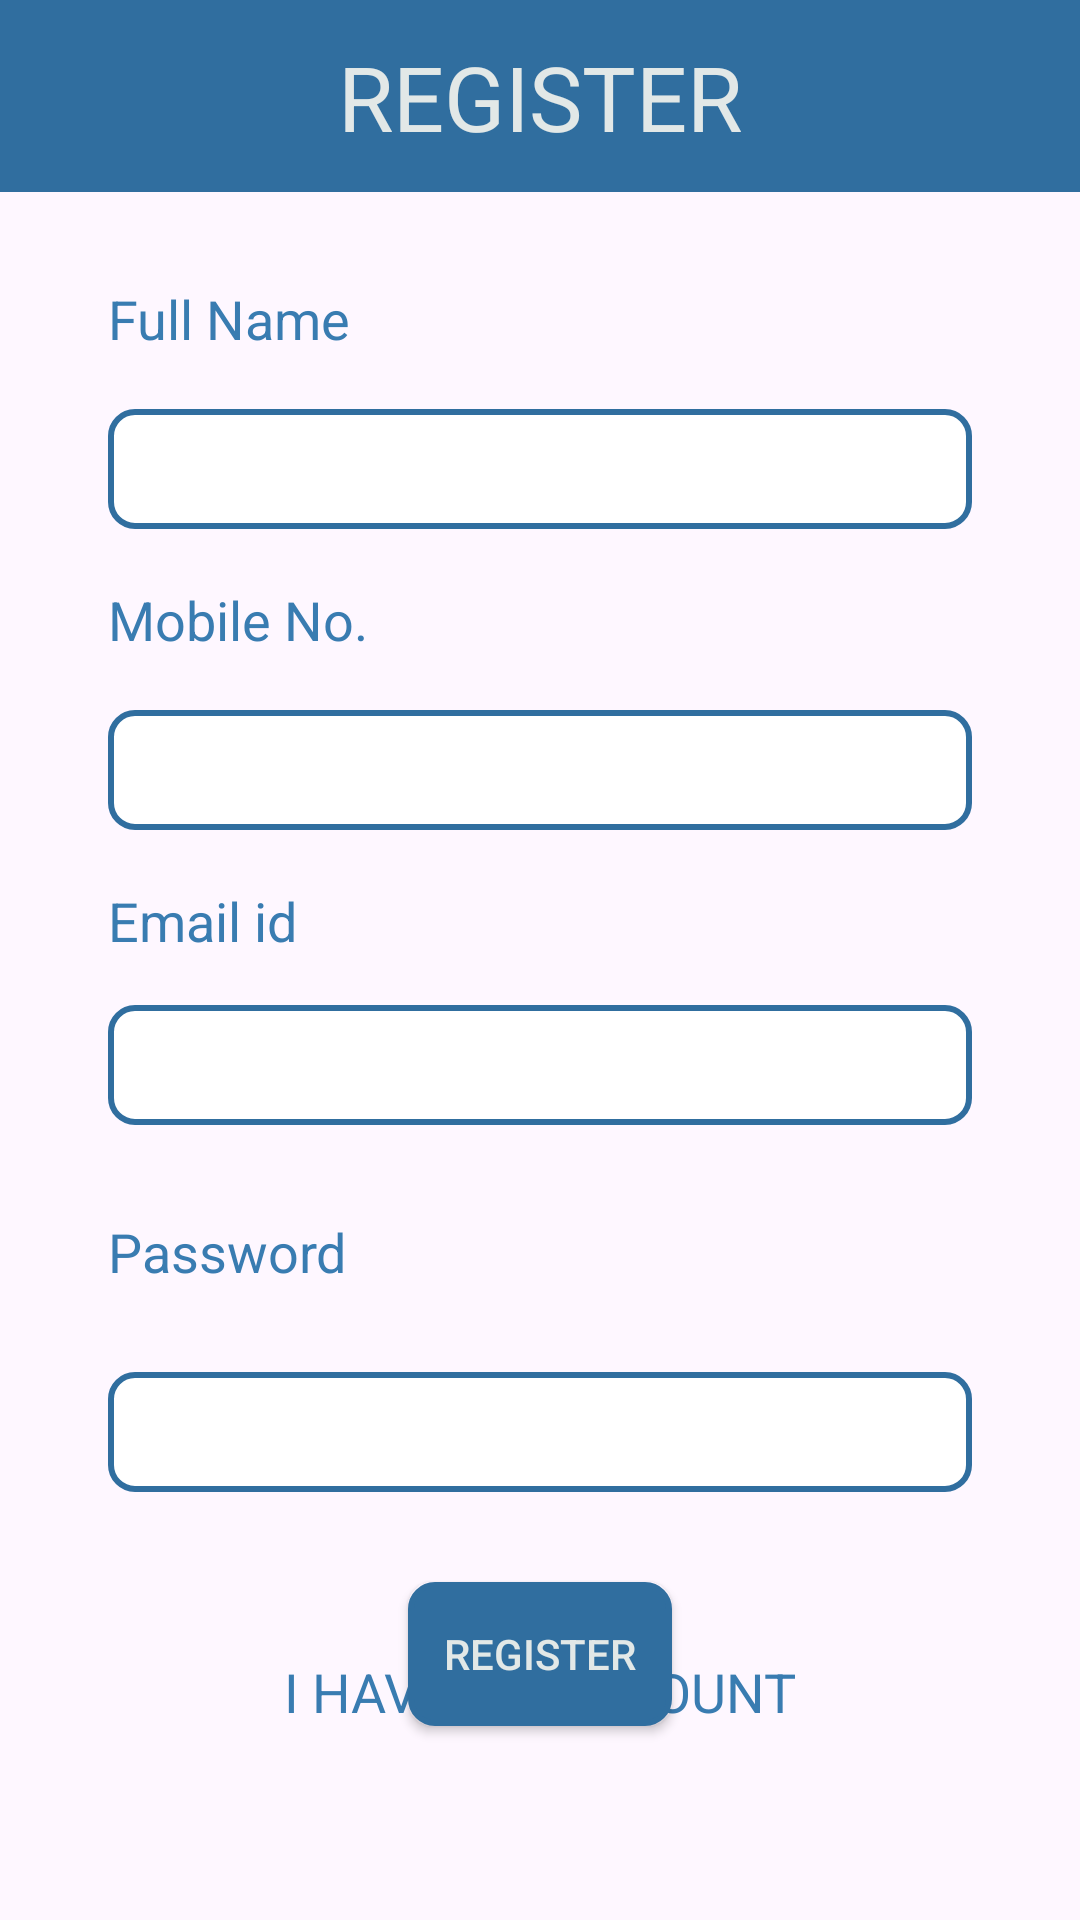

This screen was rendered from an Android layout file. Write that file and the resources it references.
<!-- AndroidManifest.xml: application theme Theme.ProjectOneEcommereceMVVM -->
<!-- res/layout/activity_register.xml -->
<?xml version="1.0" encoding="utf-8"?>
<androidx.constraintlayout.widget.ConstraintLayout xmlns:android="http://schemas.android.com/apk/res/android"
    xmlns:app="http://schemas.android.com/apk/res-auto"
    xmlns:tools="http://schemas.android.com/tools"
    android:id="@+id/main"
    android:layout_width="match_parent"
    android:layout_height="match_parent"
    tools:context=".view.login.RegisterActivity">
    <androidx.constraintlayout.widget.Guideline
        android:id="@+id/guide10Horizontal"
        android:layout_width="wrap_content"
        android:layout_height="wrap_content"
        android:orientation="horizontal"
        app:layout_constraintGuide_percent="0.1"
        />
    <androidx.constraintlayout.widget.Guideline
        android:id="@+id/guide90Horizontal"
        android:layout_width="wrap_content"
        android:layout_height="wrap_content"
        android:orientation="horizontal"
        app:layout_constraintGuide_percent="0.9"
        />
    <androidx.constraintlayout.widget.Guideline
        android:id="@+id/guide30Horizontal"
        android:layout_width="wrap_content"
        android:layout_height="wrap_content"
        android:orientation="horizontal"
        app:layout_constraintGuide_percent="0.30"
        />
    <androidx.constraintlayout.widget.Guideline
        android:id="@+id/guide10Vertical"
        android:layout_width="wrap_content"
        android:layout_height="wrap_content"
        android:orientation="vertical"
        app:layout_constraintGuide_percent="0.10"
        />
    <androidx.constraintlayout.widget.Guideline
        android:id="@+id/guide90Vertical"
        android:layout_width="wrap_content"
        android:layout_height="wrap_content"
        android:orientation="vertical"
        app:layout_constraintGuide_percent="0.90"
        />
    <View
        android:id="@+id/fillView"
        android:layout_width="match_parent"
        android:layout_height="0dp"
        android:background="@color/loginHeaderColor"
        app:layout_constraintBottom_toTopOf="@id/guide10Horizontal" />
    <TextView
        android:layout_width="wrap_content"
        android:layout_height="wrap_content"
        android:text="@string/Register"
        android:textSize="@dimen/_dimen_30_sp"
        android:fontFamily="@string/font_sans_serif"
        android:textColor="@color/loginHeaderWhite"
        app:layout_constraintBottom_toBottomOf="@id/guide10Horizontal"
        app:layout_constraintEnd_toEndOf="parent"
        app:layout_constraintStart_toStartOf="parent"
        app:layout_constraintTop_toTopOf="parent" />
    <TextView
        android:layout_width="wrap_content"
        android:layout_height="wrap_content"
        android:id="@+id/fullNameTag"
        android:text="@string/fullNameTag"
        android:fontFamily="@string/font_sans_serif"
        android:textSize="@dimen/_dimen_18_dp"
        android:layout_marginTop="@dimen/_dimen_30_dp"
        android:textColor="@color/emailTagColor"
        app:layout_constraintStart_toStartOf="@id/guide10Vertical"
        app:layout_constraintTop_toTopOf="@id/guide10Horizontal" />

    <androidx.appcompat.widget.AppCompatEditText
        android:id="@+id/edtfullNameRegister"
        android:layout_width="0dp"
        android:layout_height="@dimen/_dimen_40_dp"
        android:layout_marginTop="@dimen/_dimen_18_dp"
        android:background="@drawable/little_round_boarder_box"
        app:layout_constraintEnd_toStartOf="@id/guide90Vertical"
        app:layout_constraintStart_toEndOf="@id/guide10Vertical"
        app:layout_constraintTop_toBottomOf="@+id/fullNameTag"
        />

    <TextView
        android:layout_width="wrap_content"
        android:layout_height="wrap_content"
        android:text="@string/mobileNoTag"
        android:fontFamily="@string/font_sans_serif"
        android:textSize="@dimen/_dimen_18_dp"
        android:textColor="@color/emailTagColor"
        android:layout_marginTop="@dimen/_dimen_18_dp"
        app:layout_constraintTop_toBottomOf="@+id/edtfullNameRegister"
        app:layout_constraintStart_toStartOf="@id/guide10Vertical"
        android:id="@+id/mobileNoTag"
        />
    <androidx.appcompat.widget.AppCompatEditText
        android:id="@+id/edtMobileNumberRegister"
        android:layout_width="0dp"
        android:layout_height="@dimen/_dimen_40_dp"
        android:inputType="phone"
        android:background="@drawable/little_round_boarder_box"
        app:layout_constraintTop_toBottomOf="@+id/mobileNoTag"
        app:layout_constraintStart_toEndOf="@id/guide10Vertical"
        app:layout_constraintEnd_toStartOf="@id/guide90Vertical"
        android:layout_marginTop="@dimen/_dimen_18_dp"
        />
    <TextView
        android:layout_width="wrap_content"
        android:layout_height="wrap_content"
        android:text="@string/emailIdTag"
        android:fontFamily="@string/font_sans_serif"
        android:textSize="@dimen/_dimen_18_dp"
        android:textColor="@color/emailTagColor"
        android:layout_marginTop="@dimen/_dimen_18_dp"
        app:layout_constraintTop_toBottomOf="@+id/edtMobileNumberRegister"
        app:layout_constraintStart_toStartOf="@id/guide10Vertical"
        android:id="@+id/emailIdTag"
        />

    <androidx.appcompat.widget.AppCompatEditText
        android:id="@+id/edtEmailIdRegister"
        android:layout_width="0dp"
        android:layout_height="@dimen/_dimen_40_dp"
        android:layout_marginTop="16dp"
        android:background="@drawable/little_round_boarder_box"
        android:inputType="textEmailAddress"
        app:layout_constraintEnd_toStartOf="@id/guide90Vertical"
        app:layout_constraintHorizontal_bias="0.0"
        app:layout_constraintStart_toEndOf="@id/guide10Vertical"
        app:layout_constraintTop_toBottomOf="@+id/emailIdTag" />

    <TextView
        android:layout_width="wrap_content"
        android:layout_height="wrap_content"
        android:text="@string/passTag"
        android:fontFamily="@string/font_sans_serif"
        android:textSize="@dimen/_dimen_18_dp"
        android:textColor="@color/emailTagColor"
        android:layout_marginTop="@dimen/_dimen_30_dp"
        app:layout_constraintTop_toBottomOf="@+id/edtEmailIdRegister"
        app:layout_constraintStart_toStartOf="@id/guide10Vertical"
        android:id="@+id/passTagd"
        />

    <androidx.appcompat.widget.AppCompatEditText
        android:id="@+id/edtPasswordRegister"
        android:layout_width="0dp"
        android:layout_height="@dimen/_dimen_40_dp"
        android:layout_marginTop="28dp"
        android:background="@drawable/little_round_boarder_box"
        android:inputType="textPassword"
        app:layout_constraintEnd_toStartOf="@id/guide90Vertical"
        app:layout_constraintHorizontal_bias="0.0"
        app:layout_constraintStart_toEndOf="@id/guide10Vertical"
        app:layout_constraintTop_toBottomOf="@id/passTagd" />

    <androidx.appcompat.widget.AppCompatButton
        android:id="@+id/btnRegister"
        android:layout_width="wrap_content"
        android:layout_height="wrap_content"
        app:layout_constraintTop_toBottomOf="@+id/edtPasswordRegister"
        app:layout_constraintStart_toStartOf="@id/guide10Vertical"
        app:layout_constraintEnd_toEndOf="@id/guide90Vertical"
        android:layout_marginTop="@dimen/_dimen_30_dp"
        android:background="@drawable/little_round_boarder_box"
        android:text="@string/registerButton"
        android:textColor="@color/loginHeaderWhite"
        android:backgroundTint="@color/loginHeaderColor"
        />
    <TextView
        android:layout_width="wrap_content"
        android:layout_height="wrap_content"
        android:text="@string/haveAccountTag"
        android:fontFamily="@string/font_sans_serif"
        android:textSize="@dimen/_dimen_18_dp"
        android:textColor="@color/emailTagColor"
        android:layout_marginTop="@dimen/_dimen_30_dp"
        app:layout_constraintBottom_toBottomOf="@id/guide90Horizontal"
        app:layout_constraintStart_toStartOf="@id/guide10Vertical"
        app:layout_constraintEnd_toEndOf="@id/guide90Vertical"
        android:id="@+id/haveAccountTagd"
        />
    <TextView
        android:layout_width="wrap_content"
        android:layout_height="wrap_content"
        android:fontFamily="@string/font_sans_serif"
        android:textSize="@dimen/_dimen_18_dp"
        android:textColor="@color/errColor"
        android:layout_marginTop="@dimen/_dimen_18_dp"
        app:layout_constraintTop_toBottomOf="@id/guide90Horizontal"
        app:layout_constraintStart_toStartOf="@id/guide10Vertical"
        app:layout_constraintEnd_toEndOf="@id/guide90Vertical"
        android:id="@+id/errMsgRegister"
        />
</androidx.constraintlayout.widget.ConstraintLayout>
<!-- resources referenced by this layout -->
<resources>
  <color name="emailTagColor">#397CB1</color>
  <color name="errColor">#9C221A</color>
  <color name="loginHeaderColor">#306E9F</color>
  <color name="loginHeaderWhite">#E2E8E7</color>
  <dimen name="_dimen_18_dp">18dp</dimen>
  <dimen name="_dimen_30_dp">30dp</dimen>
  <dimen name="_dimen_30_sp">30sp</dimen>
  <dimen name="_dimen_40_dp">40dp</dimen>
  <!-- drawable little_round_boarder_box (drawable) -->
  <shape xmlns:android="http://schemas.android.com/apk/res/android"
      android:shape="rectangle">
      <solid android:color="@android:color/white" /> 
      <corners android:radius="8dp" /> 
      <stroke
          android:width="2dp"
      android:color="@color/loginHeaderColor" />
  </shape>
  <string name="Register">REGISTER</string>
  <string name="emailIdTag">Email id</string>
  <string name="font_sans_serif">sans-serif</string>
  <string name="fullNameTag">Full Name</string>
  <string name="haveAccountTag">I HAVE AN ACCOUNT</string>
  <string name="mobileNoTag">Mobile No.</string>
  <string name="passTag">Password</string>
  <string name="registerButton">REGISTER</string>
  <style name="Theme.ProjectOneEcommereceMVVM" parent="Base.Theme.ProjectOneEcommereceMVVM" />
  <style name="Base.Theme.ProjectOneEcommereceMVVM" parent="Theme.Material3.DayNight.NoActionBar">
          
          
      </style>
</resources>
